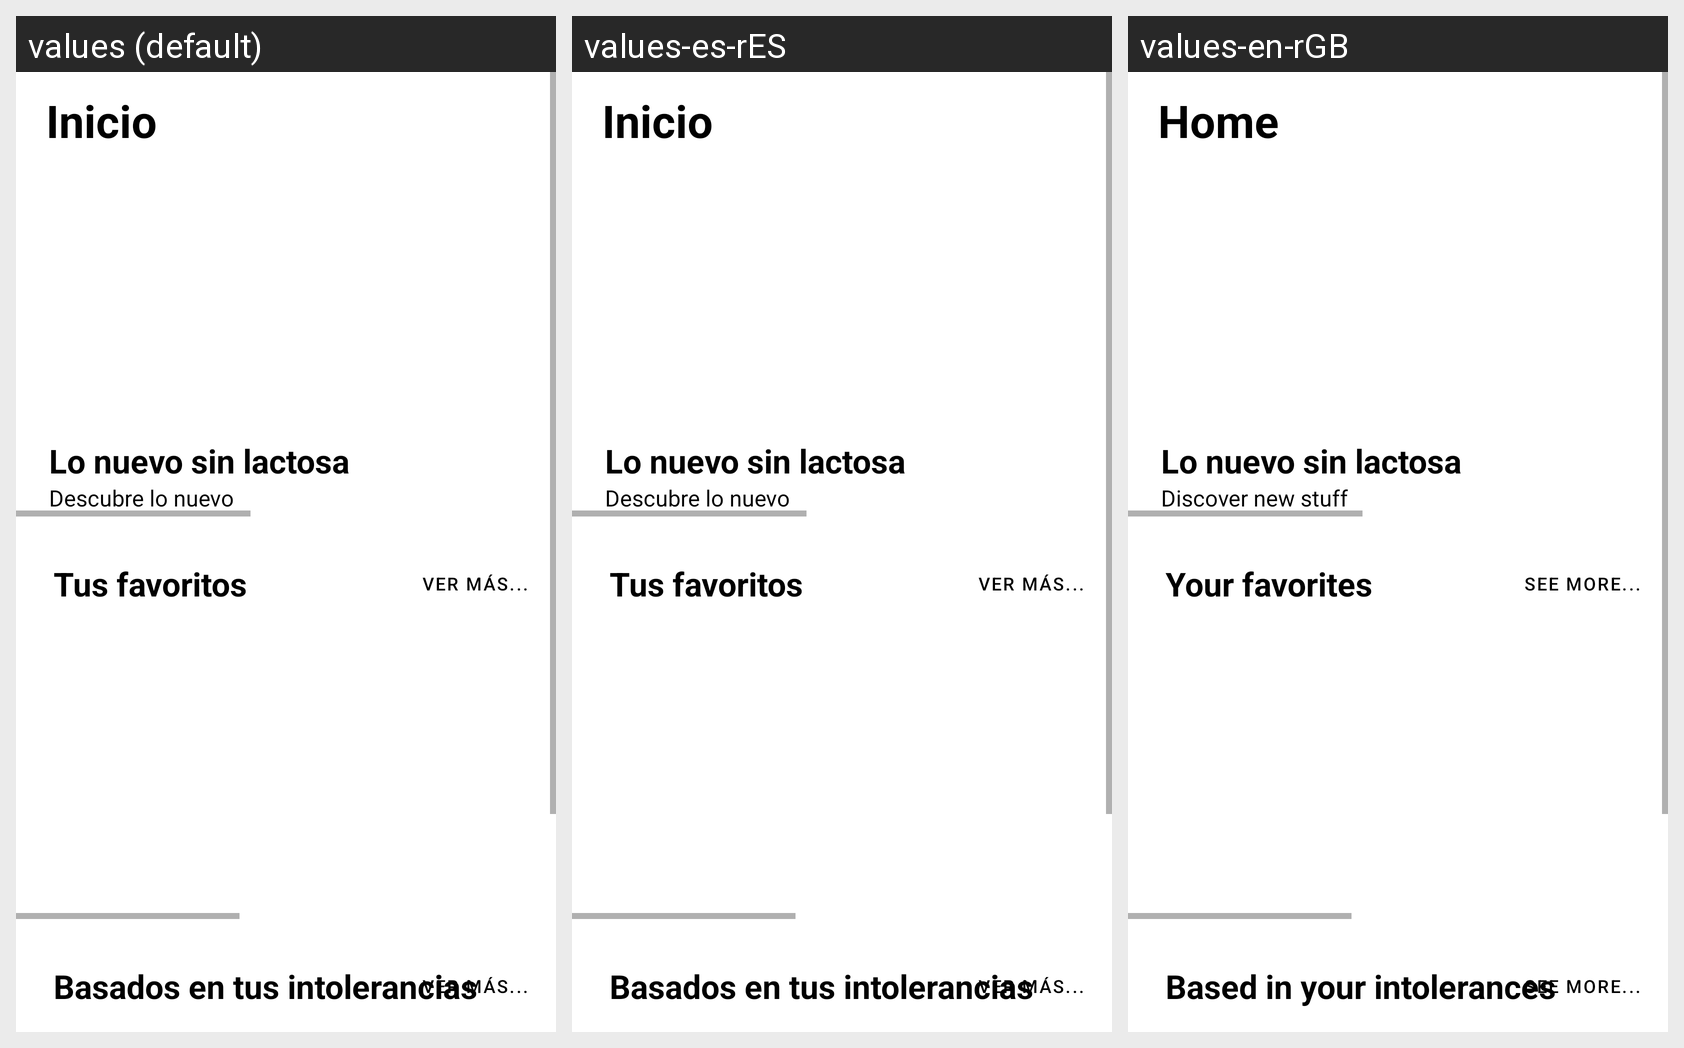

The same Android screen rendered under several of its app's locales, left to right. List the strings drawn on it with the default value and each locale's translation.
Android screen res/layout/fragment_home.xml rendered under 3 locales, left to right: values (default), values-es-rES, values-en-rGB. Device: Nexus 5 (rendered at 1080×1920; each locale shown at half size, 540×960, under a caption strip naming it); theme Theme.EHealthSupermarket.
Strings drawn on this screen, with the default value and each locale's value (text and hints the layout hard-codes, and strings that could not be matched under every locale, appear in the picture but are not listed):

show_more
  values: Ver más...
  values-es-rES: Ver más...
  values-en-rGB: See more...

new_without_lactosa
  values: Lo nuevo sin lactosa
  values-es-rES: Lo nuevo sin lactosa  [not translated; the default value is used]
  values-en-rGB: Lo nuevo sin lactosa  [not translated; the default value is used]

discover_the_new
  values: Descubre lo nuevo
  values-es-rES: Descubre lo nuevo
  values-en-rGB: Discover new stuff

home_label
  values: Inicio
  values-es-rES: Inicio
  values-en-rGB: Home

favouritesProduct
  values: Tus favoritos
  values-es-rES: Tus favoritos
  values-en-rGB: Your favorites

intolerancesBased
  values: Basados en tus intolerancias
  values-es-rES: Basados en tus intolerancias
  values-en-rGB: Based in your intolerances
